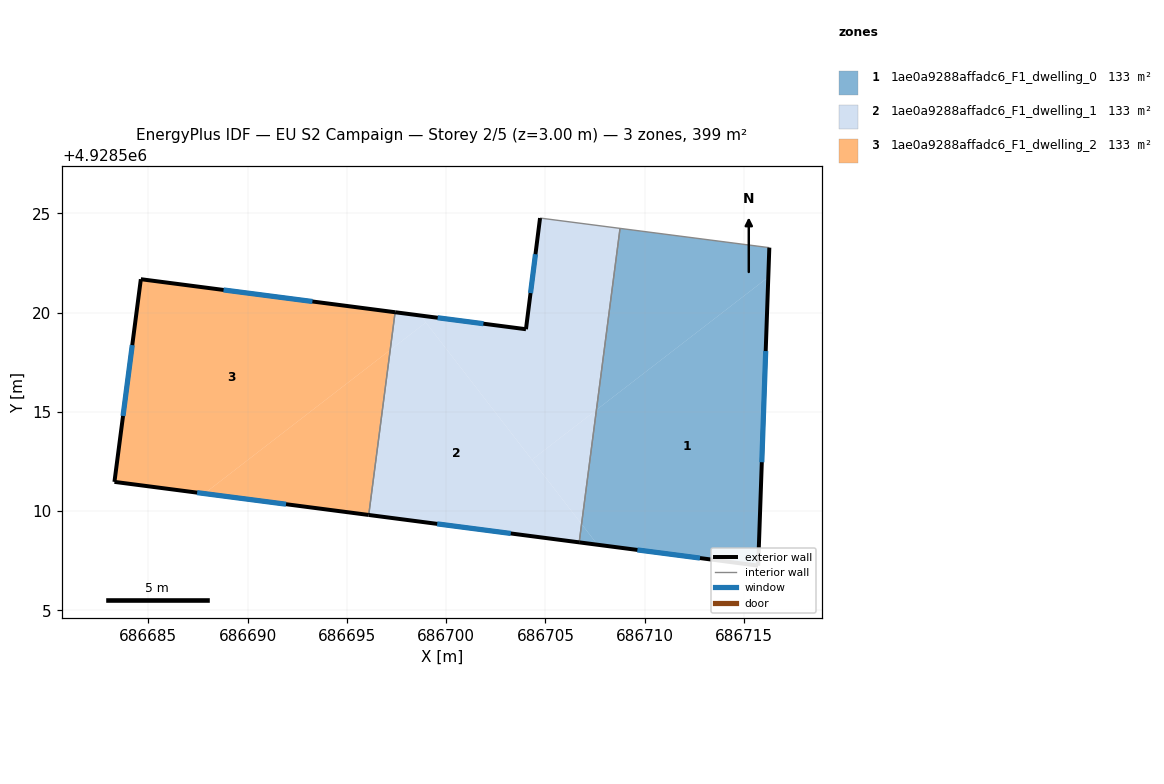
=== STOREY PLAN SPEC (per zone: floor XY polygon, exterior-wall plan segments, windows/doors) ===
zone 1: 1ae0a9288affadc6_F1_dwelling_0  (133.0 m²)
  floor: (686715.72, 4928507.26) (686716.23, 4928521.79) (686707.57, 4928515.10) (686706.82, 4928509.35) (686707.63, 4928508.31)
  floor: (686716.23, 4928521.79) (686716.28, 4928523.28) (686708.76, 4928524.25) (686707.57, 4928515.10)
  floor: (686707.63, 4928508.31) (686706.82, 4928509.35) (686706.70, 4928508.43)
  exterior wall: (686716.28, 4928523.28) – (686715.72, 4928507.26)  [16.0 m]
    window: (686716.10, 4928518.07) – (686715.90, 4928512.47)  [5.9 m²]
  exterior wall: (686715.72, 4928507.26) – (686706.70, 4928508.43)  [9.1 m]
    window: (686712.79, 4928507.64) – (686709.63, 4928508.05)  [3.3 m²]
  interior walls: 2
zone 2: 1ae0a9288affadc6_F1_dwelling_1  (133.0 m²)
  floor: (686707.57, 4928515.10) (686708.76, 4928524.25) (686704.73, 4928524.77) (686704.02, 4928519.17) (686698.71, 4928519.86) (686704.32, 4928512.59)
  floor: (686706.82, 4928509.35) (686707.57, 4928515.10) (686704.32, 4928512.59)
  floor: (686698.98, 4928519.51) (686698.71, 4928519.86) (686697.43, 4928520.02) (686697.18, 4928518.12)
  floor: (686706.70, 4928508.43) (686706.82, 4928509.35) (686698.98, 4928519.51) (686697.18, 4928518.12) (686696.10, 4928509.81)
  exterior wall: (686706.70, 4928508.43) – (686696.10, 4928509.81)  [10.7 m]
    window: (686703.25, 4928508.88) – (686699.55, 4928509.36)  [3.9 m²]
  exterior wall: (686697.43, 4928520.02) – (686704.02, 4928519.17)  [6.6 m]
    window: (686699.57, 4928519.74) – (686701.88, 4928519.45)  [2.4 m²]
  exterior wall: (686704.02, 4928519.17) – (686704.73, 4928524.77)  [5.6 m]
    window: (686704.25, 4928520.99) – (686704.50, 4928522.95)  [2.1 m²]
  interior walls: 3
zone 3: 1ae0a9288affadc6_F1_dwelling_2  (133.0 m²)
  floor: (686696.10, 4928509.81) (686697.18, 4928518.12) (686687.82, 4928510.89)
  floor: (686697.18, 4928518.12) (686697.43, 4928520.02) (686684.62, 4928521.69) (686683.29, 4928511.48) (686687.82, 4928510.89)
  exterior wall: (686683.29, 4928511.48) – (686684.62, 4928521.69)  [10.3 m]
    window: (686683.72, 4928514.80) – (686684.19, 4928518.37)  [3.8 m²]
  exterior wall: (686684.62, 4928521.69) – (686697.43, 4928520.02)  [12.9 m]
    window: (686688.78, 4928521.15) – (686693.26, 4928520.56)  [4.7 m²]
  exterior wall: (686696.10, 4928509.81) – (686683.29, 4928511.48)  [12.9 m]
    window: (686691.93, 4928510.35) – (686687.45, 4928510.93)  [4.7 m²]
  interior walls: 1

=== DERIVED (storey summary) ===
Building: EU S2 Campaign
Storey: 2 of 5  (floor level z = 3.00 m)
Storey gross floor area: 399.0 m²
Zones on this storey: 3
  - 1ae0a9288affadc6_F1_dwelling_0: floor 133.0 m²; exterior wall 25.1 m (75.4 m²); 2 window(s) 9.2 m²; WWR 12.2%
  - 1ae0a9288affadc6_F1_dwelling_1: floor 133.0 m²; exterior wall 23.0 m (68.9 m²); 3 window(s) 8.4 m²; WWR 12.2%
  - 1ae0a9288affadc6_F1_dwelling_2: floor 133.0 m²; exterior wall 36.1 m (108.4 m²); 3 window(s) 13.2 m²; WWR 12.2%
Zone adjacency (shared interzone walls):
  - 1ae0a9288affadc6_F1_dwelling_0 ↔ 1ae0a9288affadc6_F1_dwelling_1
  - 1ae0a9288affadc6_F1_dwelling_1 ↔ 1ae0a9288affadc6_F1_dwelling_2